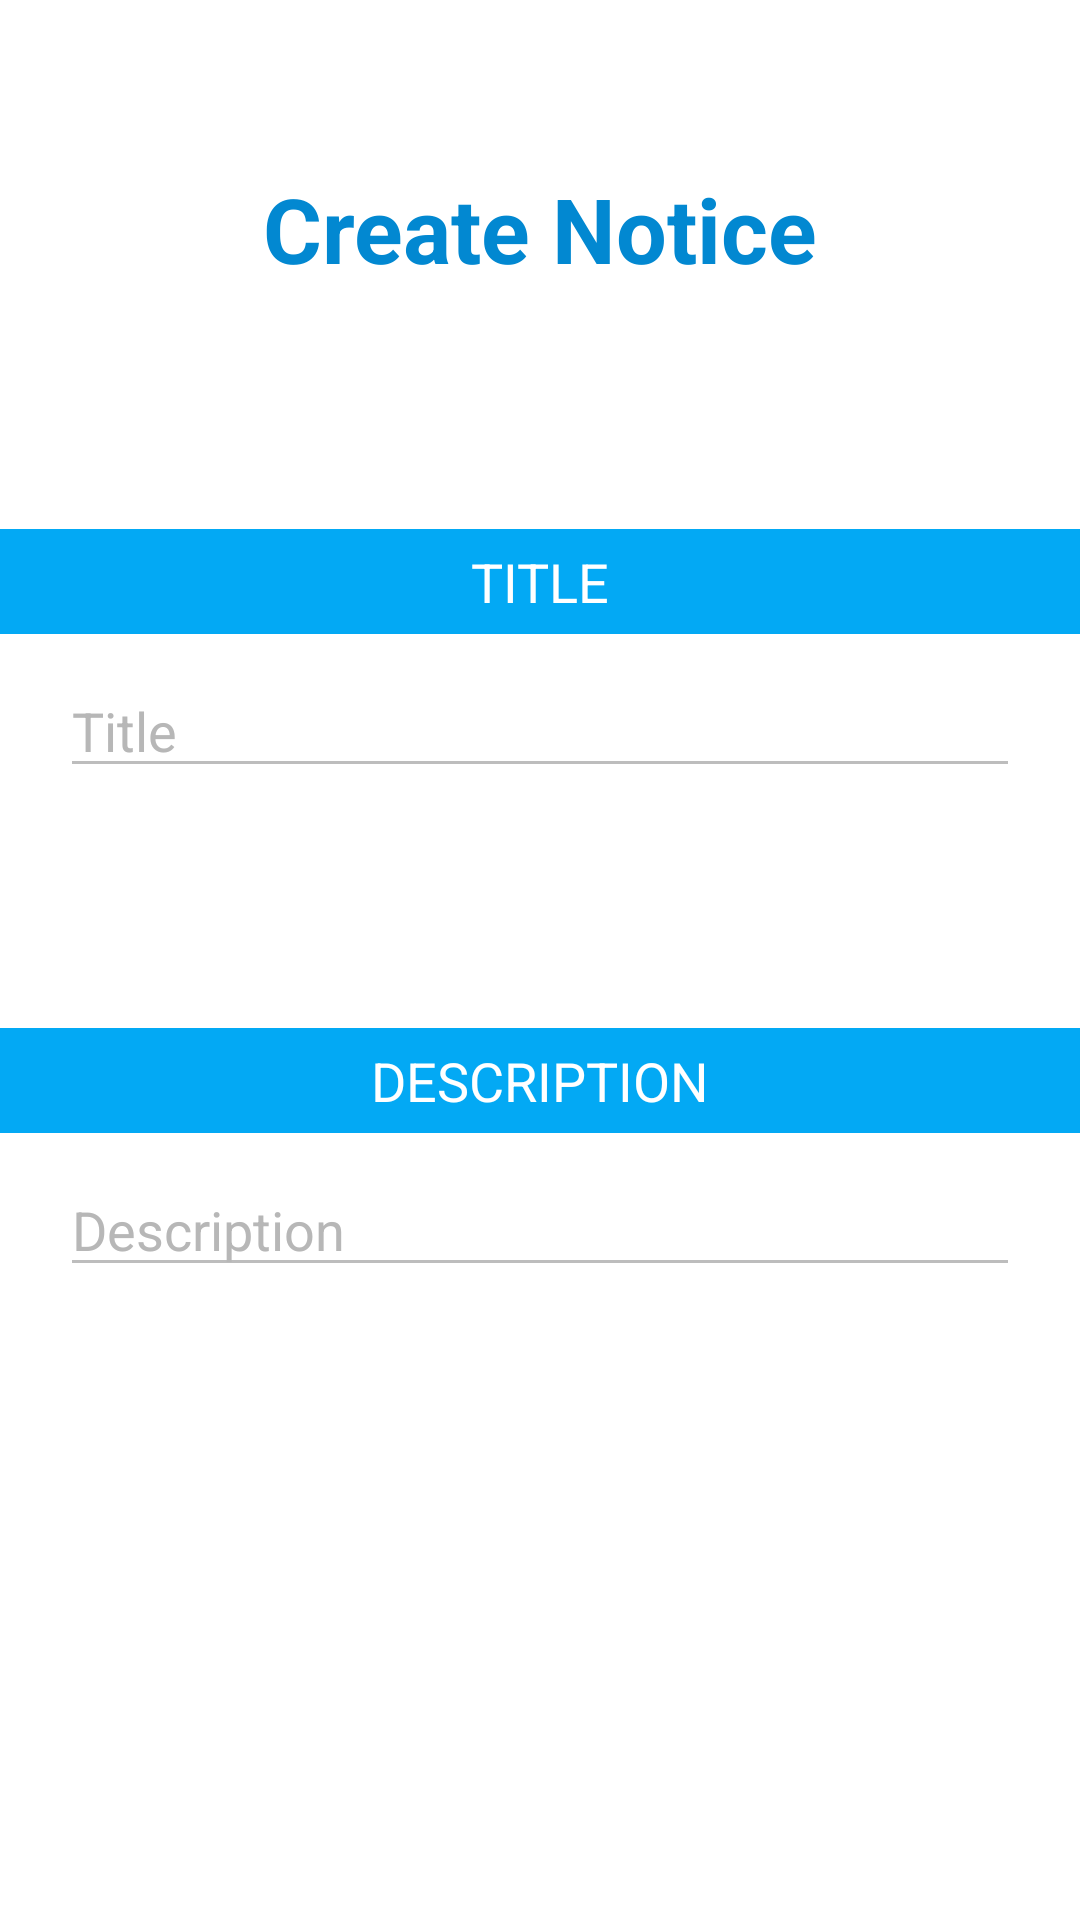

Android layout source for this screen:
<!-- AndroidManifest.xml: application theme AppTheme -->
<!-- res/layout/activity_create_notice.xml -->
<?xml version="1.0" encoding="utf-8"?>

<LinearLayout xmlns:android="http://schemas.android.com/apk/res/android"
    android:layout_width="match_parent"
    android:layout_height="match_parent"
    android:background="@color/white"
    android:orientation="vertical">

    <TextView
        android:layout_width="match_parent"
        android:layout_height="wrap_content"
        android:layout_marginTop="56dp"
        android:gravity="center_horizontal"
        android:text="@string/create_not_title"
        android:textColor="@color/colorPrimaryDark"
        android:textSize="30sp"
        android:textStyle="bold" />

    <TextView
        android:layout_width="match_parent"
        android:layout_height="35dp"
        android:layout_marginTop="80dp"
        android:background="@color/colorPrimary"
        android:gravity="center"
        android:text="@string/title"
        android:textAllCaps="true"
        android:textColor="@color/white"
        android:textSize="18sp" />

    <EditText
        android:id="@+id/title"
        android:layout_width="match_parent"
        android:layout_height="wrap_content"
        android:layout_marginLeft="20dp"
        android:layout_marginRight="20dp"
        android:layout_marginTop="10dp"
        android:ems="10"
        android:hint="@string/title"
        android:inputType="textPersonName"
        android:textColorHint="@color/edittext_hint" />

    <TextView
        android:id="@+id/textView4"
        android:layout_width="match_parent"
        android:layout_height="35dp"
        android:layout_marginTop="80dp"
        android:background="@color/colorPrimary"
        android:gravity="center"
        android:text="@string/description"
        android:textAllCaps="true"
        android:textColor="@color/white"
        android:textSize="18sp" />

    <EditText
        android:id="@+id/title2"
        android:layout_width="match_parent"
        android:layout_height="wrap_content"
        android:layout_marginLeft="20dp"
        android:layout_marginRight="20dp"
        android:layout_marginTop="10dp"
        android:ems="10"
        android:hint="@string/description"
        android:inputType="textPersonName"
        android:textColorHint="@color/edittext_hint" />

</LinearLayout>
<!-- resources referenced by this layout -->
<resources>
  <color name="colorPrimary">#03a9f4</color>
  <color name="colorPrimaryDark">#0288d1</color>
  <color name="edittext_hint">#b7b7b7</color>
  <color name="white">#ffffff</color>
  <string name="create_not_title">Create Notice</string>
  <string name="description">Description</string>
  <string name="title">Title</string>
  <style name="AppTheme" parent="Theme.AppCompat.NoActionBar">
          
          <item name="colorPrimary">@color/colorPrimary</item>
          <item name="colorPrimaryDark">@color/colorPrimaryDark</item>
          <item name="colorAccent">@color/colorAccent</item>
  
          <item name="colorControlNormal">@color/textInputLayout_normal</item>
          <item name="colorControlActivated">@color/colorAccent</item>
      </style>
  <color name="colorAccent">#ff4081</color>
  <color name="textInputLayout_normal">#bdbdbd</color>
</resources>
